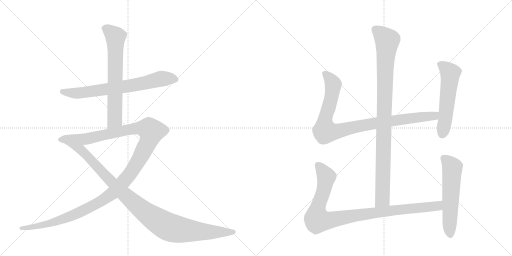
t = 0.00 s
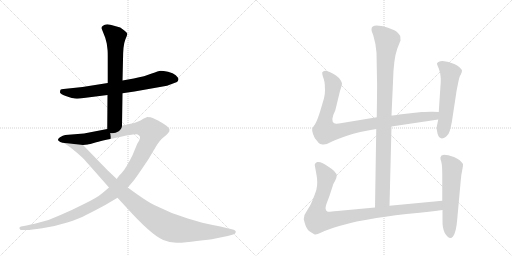
t = 1.85 s
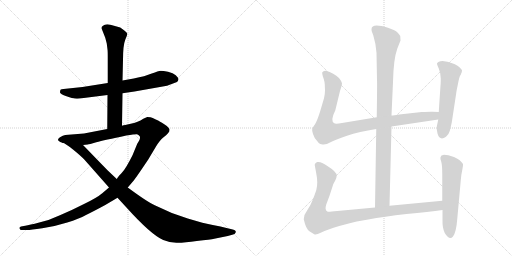
t = 3.69 s
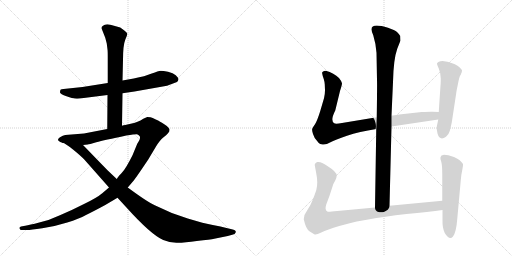
t = 5.54 s
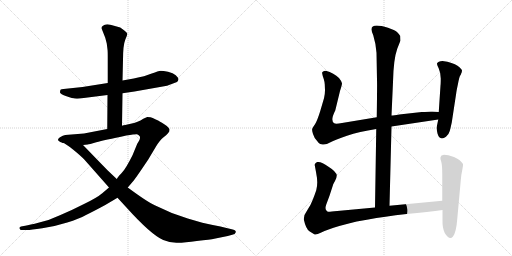
t = 7.39 s
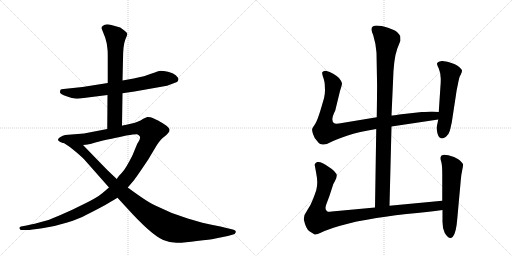
t = 9.24 s

The animated SVG that drew these frames (rendered in a browser with its animation timeline set to each time). Animation: 9 CSS @keyframes rules; one cycle of 9.23 s.

<svg version="1.1" viewBox="0 0 2048 1024" xmlns="http://www.w3.org/2000/svg">
  <g stroke="lightgray" stroke-dasharray="1,1" stroke-width="1" transform="scale(4, 4)">
    <line x1="0" y1="0" x2="256" y2="256"></line>
    <line x1="256" y1="0" x2="0" y2="256"></line>
    <line x1="128" y1="0" x2="128" y2="256"></line>
    <line x1="0" y1="128" x2="256" y2="128"></line>
    <line x1="256" y1="0" x2="512" y2="256"></line>
    <line x1="512" y1="0" x2="256" y2="256"></line>
    <line x1="384" y1="0" x2="384" y2="256"></line>
    <line x1="256" y1="128" x2="512" y2="128"></line>
  </g>
<g transform="scale(1, -1) translate(0, -850)">
   <style type="text/css">
    @keyframes keyframes0 {
      from {
       stroke: black;
       stroke-dashoffset: 713;
       stroke-width: 128;
       }
       70% {
       animation-timing-function: step-end;
       stroke: black;
       stroke-dashoffset: 0;
       stroke-width: 128;
       }
       to {
       stroke: black;
       stroke-width: 1024;
       }
       }
       #make-me-a-hanzi-animation-0 {
         animation: keyframes0 0.830241s both;
         animation-delay: 0.000000s;
         animation-timing-function: linear;
       }
    @keyframes keyframes1 {
      from {
       stroke: black;
       stroke-dashoffset: 678;
       stroke-width: 128;
       }
       69% {
       animation-timing-function: step-end;
       stroke: black;
       stroke-dashoffset: 0;
       stroke-width: 128;
       }
       to {
       stroke: black;
       stroke-width: 1024;
       }
       }
       #make-me-a-hanzi-animation-1 {
         animation: keyframes1 0.801758s both;
         animation-delay: 0.830241s;
         animation-timing-function: linear;
       }
    @keyframes keyframes2 {
      from {
       stroke: black;
       stroke-dashoffset: 1319;
       stroke-width: 128;
       }
       81% {
       animation-timing-function: step-end;
       stroke: black;
       stroke-dashoffset: 0;
       stroke-width: 128;
       }
       to {
       stroke: black;
       stroke-width: 1024;
       }
       }
       #make-me-a-hanzi-animation-2 {
         animation: keyframes2 1.323405s both;
         animation-delay: 1.631999s;
         animation-timing-function: linear;
       }
    @keyframes keyframes3 {
      from {
       stroke: black;
       stroke-dashoffset: 1052;
       stroke-width: 128;
       }
       77% {
       animation-timing-function: step-end;
       stroke: black;
       stroke-dashoffset: 0;
       stroke-width: 128;
       }
       to {
       stroke: black;
       stroke-width: 1024;
       }
       }
       #make-me-a-hanzi-animation-3 {
         animation: keyframes3 1.106120s both;
         animation-delay: 2.955404s;
         animation-timing-function: linear;
       }
    @keyframes keyframes4 {
      from {
       stroke: black;
       stroke-dashoffset: 994;
       stroke-width: 128;
       }
       76% {
       animation-timing-function: step-end;
       stroke: black;
       stroke-dashoffset: 0;
       stroke-width: 128;
       }
       to {
       stroke: black;
       stroke-width: 1024;
       }
       }
       #make-me-a-hanzi-animation-4 {
         animation: keyframes4 1.058919s both;
         animation-delay: 4.061523s;
         animation-timing-function: linear;
       }
    @keyframes keyframes5 {
      from {
       stroke: black;
       stroke-dashoffset: 956;
       stroke-width: 128;
       }
       76% {
       animation-timing-function: step-end;
       stroke: black;
       stroke-dashoffset: 0;
       stroke-width: 128;
       }
       to {
       stroke: black;
       stroke-width: 1024;
       }
       }
       #make-me-a-hanzi-animation-5 {
         animation: keyframes5 1.027995s both;
         animation-delay: 5.120443s;
         animation-timing-function: linear;
       }
    @keyframes keyframes6 {
      from {
       stroke: black;
       stroke-dashoffset: 559;
       stroke-width: 128;
       }
       65% {
       animation-timing-function: step-end;
       stroke: black;
       stroke-dashoffset: 0;
       stroke-width: 128;
       }
       to {
       stroke: black;
       stroke-width: 1024;
       }
       }
       #make-me-a-hanzi-animation-6 {
         animation: keyframes6 0.704915s both;
         animation-delay: 6.148438s;
         animation-timing-function: linear;
       }
    @keyframes keyframes7 {
      from {
       stroke: black;
       stroke-dashoffset: 993;
       stroke-width: 128;
       }
       76% {
       animation-timing-function: step-end;
       stroke: black;
       stroke-dashoffset: 0;
       stroke-width: 128;
       }
       to {
       stroke: black;
       stroke-width: 1024;
       }
       }
       #make-me-a-hanzi-animation-7 {
         animation: keyframes7 1.058105s both;
         animation-delay: 6.853353s;
         animation-timing-function: linear;
       }
    @keyframes keyframes8 {
      from {
       stroke: black;
       stroke-dashoffset: 577;
       stroke-width: 128;
       }
       65% {
       animation-timing-function: step-end;
       stroke: black;
       stroke-dashoffset: 0;
       stroke-width: 128;
       }
       to {
       stroke: black;
       stroke-width: 1024;
       }
       }
       #make-me-a-hanzi-animation-8 {
         animation: keyframes8 0.719564s both;
         animation-delay: 7.911458s;
         animation-timing-function: linear;
       }
</style>
<path d="M 319 456 L 430 470 L 490 477 L 538 484 L 668 507 L 708 522 Q 712 526 714 532 Q 714 539 703 549 Q 693 558 672 563 Q 652 567 643 567 Q 634 566 607 556 Q 581 545 535 536 L 490 528 L 431 518 L 330 502 L 254 494 Q 245 494 242 491 Q 240 486 240 480 Q 241 474 266 465 Q 292 456 299 456 Q 307 455 319 456 Z" fill="lightgray"></path> 
<path d="M 430 470 L 429 334 C 429 304 488 317 488 347 L 490 477 L 490 528 L 492 610 Q 492 669 501 691 Q 510 712 509 716 Q 508 720 496 729 L 481 740 L 456 747 Q 424 759 412 747 Q 405 743 406 737 L 421 699 L 427 676 L 430 652 Q 431 646 431 622 L 431 518 L 430 470 Z" fill="lightgray"></path> 
<path d="M 429 334 L 336 316 L 261 310 Q 252 308 240 301 Q 228 293 234 287 Q 240 281 250 279 L 332 270 L 351 272 Q 355 272 385 281 Q 416 289 505 308 Q 543 314 548 313 Q 554 312 559 305 Q 564 297 549 275 L 530 229 Q 503 175 489 161 Q 485 155 477 148 Q 470 140 467 134 L 436 100 L 409 77 Q 388 59 336 34 Q 285 8 242 -10 Q 198 -31 157 -40 Q 118 -50 101 -53 L 84 -56 Q 76 -58 78 -64 Q 80 -70 86 -70 L 106 -70 Q 116 -71 169 -63 Q 222 -55 269 -40 Q 316 -25 344 -10 Q 373 4 421 30 L 470 59 L 511 100 L 535 128 Q 547 144 564 169 L 593 212 L 624 264 Q 640 290 653 300 Q 666 310 672 317 Q 679 324 678 332 Q 677 340 657 353 Q 637 366 630 369 L 621 373 Q 618 374 611 378 Q 604 382 589 382 L 573 375 L 562 368 Q 541 359 536 358 L 501 350 Q 493 349 488 347 L 429 334 Z" fill="lightgray"></path> 
<path d="M 250 279 Q 261 277 292 252 Q 324 226 338 211 L 436 100 L 470 59 L 504 22 Q 604 -89 653 -110 Q 681 -122 710 -121 Q 740 -121 787 -114 Q 843 -108 857 -105 L 911 -94 L 929 -89 Q 941 -88 943 -79 Q 945 -71 927 -67 L 906 -62 Q 885 -56 851 -50 Q 818 -44 751 -24 Q 684 -4 619 29 Q 591 41 511 100 L 467 134 L 430 169 L 332 270 C 311 292 224 293 250 279 Z" fill="lightgray"></path> 
<path d="M 1558 27 L 1566 344 L 1566 388 L 1572 522 Q 1574 614 1589 655 L 1602 688 L 1601 706 Q 1596 714 1588 722 Q 1580 729 1552 739 Q 1486 759 1486 733 Q 1485 728 1493 709 Q 1504 673 1506 639 L 1508 530 Q 1509 519 1507 381 L 1505 334 L 1500 20 C 1500 -10 1557 -3 1558 27 Z" fill="lightgray"></path> 
<path d="M 1566 344 L 1753 372 C 1783 376 1785 401 1755 402 L 1730 403 Q 1727 404 1687 402 L 1597 392 Q 1575 388 1566 388 L 1507 381 L 1368 358 Q 1342 353 1337 357 Q 1320 367 1341 408 L 1360 486 Q 1368 510 1368 517 Q 1367 524 1356 538 Q 1336 558 1303 567 Q 1294 567 1293 564 Q 1287 563 1289 555 Q 1290 547 1295 534 Q 1299 520 1299 513 L 1300 489 Q 1300 473 1296 457 L 1281 406 Q 1269 367 1260 353 Q 1250 339 1249 335 Q 1247 330 1252 314 Q 1257 298 1267 288 Q 1275 276 1281 274 L 1290 272 Q 1304 270 1322 281 Q 1339 291 1388 307 Q 1436 323 1505 334 L 1566 344 Z" fill="lightgray"></path> 
<path d="M 1753 372 L 1747 343 Q 1745 335 1750 316 Q 1759 285 1784 303 Q 1796 314 1799 326 Q 1802 337 1807 360 L 1825 478 Q 1826 487 1832 515 Q 1837 542 1841 548 Q 1845 554 1845 557 L 1847 561 L 1848 568 Q 1848 573 1830 587 Q 1812 600 1770 606 Q 1752 606 1748 596 Q 1747 594 1755 576 Q 1763 558 1763 536 Q 1763 513 1762 508 L 1755 402 L 1753 372 Z" fill="lightgray"></path> 
<path d="M 1769 47 L 1558 27 L 1500 20 L 1349 6 Q 1317 2 1311 3 Q 1297 8 1305 32 L 1318 67 L 1332 110 Q 1332 112 1340 126 Q 1347 140 1347 148 Q 1346 163 1314 183 Q 1285 205 1269 202 Q 1263 200 1261 196 Q 1258 191 1259 189 L 1264 162 Q 1269 137 1269 121 Q 1269 104 1265 89 Q 1260 74 1251 51 Q 1242 27 1229 9 Q 1215 -9 1215 -27 Q 1224 -68 1239 -76 L 1257 -87 Q 1262 -92 1285 -80 Q 1308 -69 1357 -54 Q 1406 -40 1427 -36 L 1473 -28 Q 1535 -16 1626 -6 Q 1716 3 1770 10 C 1800 14 1799 50 1769 47 Z" fill="lightgray"></path> 
<path d="M 1766 228 L 1762 221 Q 1760 216 1765 203 Q 1769 189 1769 153 L 1769 47 L 1770 10 L 1770 -30 Q 1769 -61 1779 -82 Q 1798 -113 1812 -96 Q 1825 -79 1829 -26 L 1843 128 Q 1845 153 1849 170 Q 1853 187 1852 194 Q 1841 212 1816 222 Q 1791 231 1776 231 Q 1768 229 1766 228 Z" fill="lightgray"></path> 
      <clipPath id="make-me-a-hanzi-clip-0">
      <path d="M 319 456 L 430 470 L 490 477 L 538 484 L 668 507 L 708 522 Q 712 526 714 532 Q 714 539 703 549 Q 693 558 672 563 Q 652 567 643 567 Q 634 566 607 556 Q 581 545 535 536 L 490 528 L 431 518 L 330 502 L 254 494 Q 245 494 242 491 Q 240 486 240 480 Q 241 474 266 465 Q 292 456 299 456 Q 307 455 319 456 Z" fill="lightgray"></path>
      </clipPath>
      <path clip-path="url(#make-me-a-hanzi-clip-0)" d="M 250 484 L 324 479 L 541 510 L 645 535 L 702 532 " fill="none" id="make-me-a-hanzi-animation-0" stroke-dasharray="585 1170" stroke-linecap="round"></path>

      <clipPath id="make-me-a-hanzi-clip-1">
      <path d="M 430 470 L 429 334 C 429 304 488 317 488 347 L 490 477 L 490 528 L 492 610 Q 492 669 501 691 Q 510 712 509 716 Q 508 720 496 729 L 481 740 L 456 747 Q 424 759 412 747 Q 405 743 406 737 L 421 699 L 427 676 L 430 652 Q 431 646 431 622 L 431 518 L 430 470 Z" fill="lightgray"></path>
      </clipPath>
      <path clip-path="url(#make-me-a-hanzi-clip-1)" d="M 420 735 L 440 725 L 462 699 L 459 371 L 435 342 " fill="none" id="make-me-a-hanzi-animation-1" stroke-dasharray="550 1100" stroke-linecap="round"></path>

      <clipPath id="make-me-a-hanzi-clip-2">
      <path d="M 429 334 L 336 316 L 261 310 Q 252 308 240 301 Q 228 293 234 287 Q 240 281 250 279 L 332 270 L 351 272 Q 355 272 385 281 Q 416 289 505 308 Q 543 314 548 313 Q 554 312 559 305 Q 564 297 549 275 L 530 229 Q 503 175 489 161 Q 485 155 477 148 Q 470 140 467 134 L 436 100 L 409 77 Q 388 59 336 34 Q 285 8 242 -10 Q 198 -31 157 -40 Q 118 -50 101 -53 L 84 -56 Q 76 -58 78 -64 Q 80 -70 86 -70 L 106 -70 Q 116 -71 169 -63 Q 222 -55 269 -40 Q 316 -25 344 -10 Q 373 4 421 30 L 470 59 L 511 100 L 535 128 Q 547 144 564 169 L 593 212 L 624 264 Q 640 290 653 300 Q 666 310 672 317 Q 679 324 678 332 Q 677 340 657 353 Q 637 366 630 369 L 621 373 Q 618 374 611 378 Q 604 382 589 382 L 573 375 L 562 368 Q 541 359 536 358 L 501 350 Q 493 349 488 347 L 429 334 Z" fill="lightgray"></path>
      </clipPath>
      <path clip-path="url(#make-me-a-hanzi-clip-2)" d="M 243 292 L 344 294 L 548 337 L 591 335 L 606 325 L 590 275 L 537 179 L 487 114 L 439 69 L 362 22 L 269 -20 L 156 -55 L 85 -63 " fill="none" id="make-me-a-hanzi-animation-2" stroke-dasharray="1191 2382" stroke-linecap="round"></path>

      <clipPath id="make-me-a-hanzi-clip-3">
      <path d="M 250 279 Q 261 277 292 252 Q 324 226 338 211 L 436 100 L 470 59 L 504 22 Q 604 -89 653 -110 Q 681 -122 710 -121 Q 740 -121 787 -114 Q 843 -108 857 -105 L 911 -94 L 929 -89 Q 941 -88 943 -79 Q 945 -71 927 -67 L 906 -62 Q 885 -56 851 -50 Q 818 -44 751 -24 Q 684 -4 619 29 Q 591 41 511 100 L 467 134 L 430 169 L 332 270 C 311 292 224 293 250 279 Z" fill="lightgray"></path>
      </clipPath>
      <path clip-path="url(#make-me-a-hanzi-clip-3)" d="M 270 276 L 273 269 L 284 270 L 289 263 L 323 252 L 496 74 L 569 10 L 655 -48 L 688 -63 L 755 -73 L 935 -78 " fill="none" id="make-me-a-hanzi-animation-3" stroke-dasharray="924 1848" stroke-linecap="round"></path>

      <clipPath id="make-me-a-hanzi-clip-4">
      <path d="M 1558 27 L 1566 344 L 1566 388 L 1572 522 Q 1574 614 1589 655 L 1602 688 L 1601 706 Q 1596 714 1588 722 Q 1580 729 1552 739 Q 1486 759 1486 733 Q 1485 728 1493 709 Q 1504 673 1506 639 L 1508 530 Q 1509 519 1507 381 L 1505 334 L 1500 20 C 1500 -10 1557 -3 1558 27 Z" fill="lightgray"></path>
      </clipPath>
      <path clip-path="url(#make-me-a-hanzi-clip-4)" d="M 1499 734 L 1549 687 L 1541 601 L 1530 53 L 1506 28 " fill="none" id="make-me-a-hanzi-animation-4" stroke-dasharray="866 1732" stroke-linecap="round"></path>

      <clipPath id="make-me-a-hanzi-clip-5">
      <path d="M 1566 344 L 1753 372 C 1783 376 1785 401 1755 402 L 1730 403 Q 1727 404 1687 402 L 1597 392 Q 1575 388 1566 388 L 1507 381 L 1368 358 Q 1342 353 1337 357 Q 1320 367 1341 408 L 1360 486 Q 1368 510 1368 517 Q 1367 524 1356 538 Q 1336 558 1303 567 Q 1294 567 1293 564 Q 1287 563 1289 555 Q 1290 547 1295 534 Q 1299 520 1299 513 L 1300 489 Q 1300 473 1296 457 L 1281 406 Q 1269 367 1260 353 Q 1250 339 1249 335 Q 1247 330 1252 314 Q 1257 298 1267 288 Q 1275 276 1281 274 L 1290 272 Q 1304 270 1322 281 Q 1339 291 1388 307 Q 1436 323 1505 334 L 1566 344 Z" fill="lightgray"></path>
      </clipPath>
      <path clip-path="url(#make-me-a-hanzi-clip-5)" d="M 1301 555 L 1333 513 L 1319 434 L 1300 371 L 1300 325 L 1352 325 L 1503 358 L 1726 385 L 1748 395 " fill="none" id="make-me-a-hanzi-animation-5" stroke-dasharray="828 1656" stroke-linecap="round"></path>

      <clipPath id="make-me-a-hanzi-clip-6">
      <path d="M 1753 372 L 1747 343 Q 1745 335 1750 316 Q 1759 285 1784 303 Q 1796 314 1799 326 Q 1802 337 1807 360 L 1825 478 Q 1826 487 1832 515 Q 1837 542 1841 548 Q 1845 554 1845 557 L 1847 561 L 1848 568 Q 1848 573 1830 587 Q 1812 600 1770 606 Q 1752 606 1748 596 Q 1747 594 1755 576 Q 1763 558 1763 536 Q 1763 513 1762 508 L 1755 402 L 1753 372 Z" fill="lightgray"></path>
      </clipPath>
      <path clip-path="url(#make-me-a-hanzi-clip-6)" d="M 1757 595 L 1776 584 L 1801 557 L 1770 315 " fill="none" id="make-me-a-hanzi-animation-6" stroke-dasharray="431 862" stroke-linecap="round"></path>

      <clipPath id="make-me-a-hanzi-clip-7">
      <path d="M 1769 47 L 1558 27 L 1500 20 L 1349 6 Q 1317 2 1311 3 Q 1297 8 1305 32 L 1318 67 L 1332 110 Q 1332 112 1340 126 Q 1347 140 1347 148 Q 1346 163 1314 183 Q 1285 205 1269 202 Q 1263 200 1261 196 Q 1258 191 1259 189 L 1264 162 Q 1269 137 1269 121 Q 1269 104 1265 89 Q 1260 74 1251 51 Q 1242 27 1229 9 Q 1215 -9 1215 -27 Q 1224 -68 1239 -76 L 1257 -87 Q 1262 -92 1285 -80 Q 1308 -69 1357 -54 Q 1406 -40 1427 -36 L 1473 -28 Q 1535 -16 1626 -6 Q 1716 3 1770 10 C 1800 14 1799 50 1769 47 Z" fill="lightgray"></path>
      </clipPath>
      <path clip-path="url(#make-me-a-hanzi-clip-7)" d="M 1273 189 L 1305 138 L 1294 83 L 1269 14 L 1270 -30 L 1314 -32 L 1524 3 L 1726 23 L 1753 28 L 1762 41 " fill="none" id="make-me-a-hanzi-animation-7" stroke-dasharray="865 1730" stroke-linecap="round"></path>

      <clipPath id="make-me-a-hanzi-clip-8">
      <path d="M 1766 228 L 1762 221 Q 1760 216 1765 203 Q 1769 189 1769 153 L 1769 47 L 1770 10 L 1770 -30 Q 1769 -61 1779 -82 Q 1798 -113 1812 -96 Q 1825 -79 1829 -26 L 1843 128 Q 1845 153 1849 170 Q 1853 187 1852 194 Q 1841 212 1816 222 Q 1791 231 1776 231 Q 1768 229 1766 228 Z" fill="lightgray"></path>
      </clipPath>
      <path clip-path="url(#make-me-a-hanzi-clip-8)" d="M 1774 219 L 1809 179 L 1801 -89 " fill="none" id="make-me-a-hanzi-animation-8" stroke-dasharray="449 898" stroke-linecap="round"></path>

</g>
</svg>
